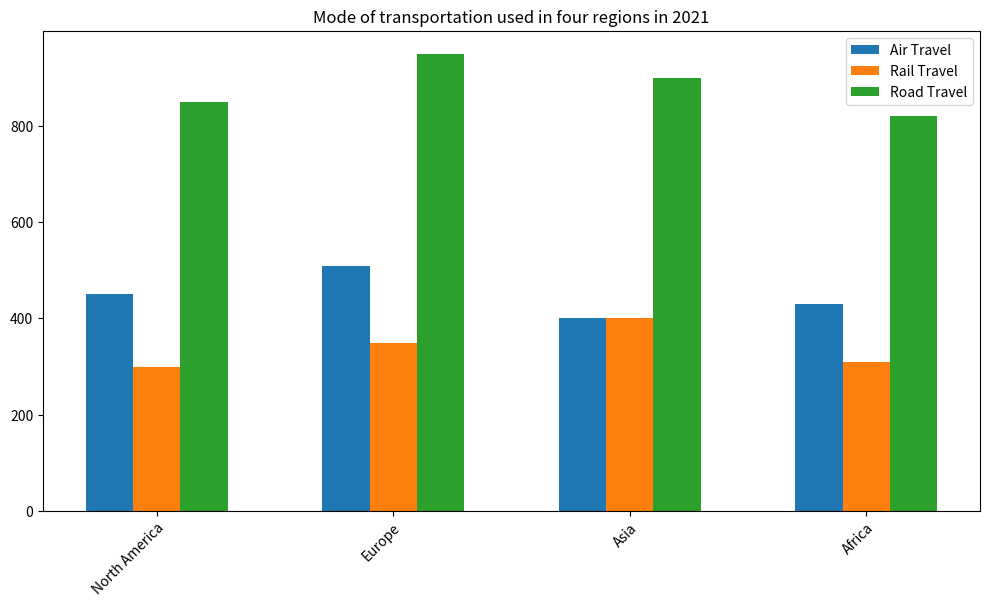

Write Python code to recreate this figure. (Note: this script raises an exception after producing the figure.)

import matplotlib.pyplot as plt
import numpy as np

data = np.array([[450, 300, 850],
                 [510, 350, 950],
                 [400, 400, 900],
                 [430, 310, 820]])
region = np.array(['North America', 'Europe', 'Asia', 'Africa'])

fig = plt.figure(figsize=(10, 6))
ax = fig.add_subplot(111)

width = 0.2
x = np.arange(4)
ax.bar(x, data[:, 0], label='Air Travel', width=width)
ax.bar(x + width, data[:, 1], label='Rail Travel', width=width)
ax.bar(x + 2 * width, data[:, 2], label='Road Travel', width=width)

ax.set_title('Mode of transportation used in four regions in 2021')
ax.set_xticks(x + width)
ax.set_xticklabels(region, rotation=45, ha='right', wrap=True)

ax.legend()
plt.tight_layout()
plt.savefig('bar chart/png/24.png')
plt.clf()
